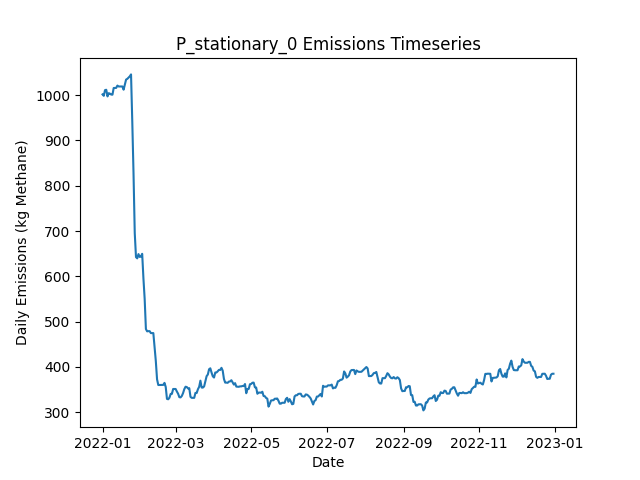

The data file committed next to this chart (first rows):
Date, Daily Emissions (Kg Methane), Daily Mitigable Emissions (Kg Methane), Daily Non-Mitigable Emissions (Kg Methan…, Daily Cost ($), Active Leaks, New Leaks, Leaks Repaired, Leaks Naturally Repaired, Leaks Tagged, Daily Repair Cost ($), Daily Natural Repair Cost ($), stationary Deployment Cost ($), stationary Sites flagged for Follow-Up, stationary Leaks tagged for repair, stationary Sites Visited, stationary Travel Time (Minutes), stationary Survey Time (Minutes), OGI_FU_persitehigh Deployment Cost ($), OGI_FU_persitehigh Sites flagged for Fol…, OGI_FU_persitehigh Leaks tagged for repa…, OGI_FU_persitehigh Sites Visited, OGI_FU_persitehigh Travel Time (Minutes), OGI_FU_persitehigh Survey Time (Minutes)
2022-01-01, 1002, 738.1, 263.5, 6030, 373, 376, 0, 3, 0.00000, 0.00000, 600, 6030, 0, , 10, 0, 0, 0.00000, , 0, 0, 0, 0
2022-01-02, 998.4, 735.4, 263, 30, 371, 0, 0, 1, 0.00000, 0.00000, 200, 30, 0, , 10, 0, 0, 0.00000, , 0, 0, 0, 0
2022-01-03, 1011, 739.6, 271.3, 30, 372, 2, 0, 1, 0.00000, 0.00000, 200, 30, 0, , 10, 0, 0, 0.00000, , 0, 0, 0, 0
2022-01-04, 1012, 738.7, 273.1, 30, 371, 2, 0, 2, 0.00000, 0.00000, 400, 30, 0, , 10, 0, 0, 0.00000, , 0, 0, 0, 0
2022-01-05, 997.1, 726, 271.1, 30, 368, 1, 0, 3, 0.00000, 0.00000, 600, 30, 0, , 10, 0, 0, 0.00000, , 0, 0, 0, 0
2022-01-06, 1004, 733.1, 271.1, 30, 370, 3, 0, 1, 0.00000, 0.00000, 200, 30, 0, , 10, 0, 0, 0.00000, , 0, 0, 0, 0
2022-01-07, 1003, 732, 271.1, 30, 369, 1, 0, 2, 0.00000, 0.00000, 400, 30, 0, , 10, 0, 0, 0.00000, , 0, 0, 0, 0
2022-01-08, 1001, 732, 269.1, 30, 368, 1, 0, 1, 0.00000, 0.00000, 200, 30, 0, , 10, 0, 0, 0.00000, , 0, 0, 0, 0
2022-01-09, 1001, 731.8, 269.1, 30, 367, 0, 0, 1, 0.00000, 0.00000, 200, 30, 0, , 10, 0, 0, 0.00000, , 0, 0, 0, 0
2022-01-10, 1016, 737.8, 277.8, 5542, 368, 2, 0, 0, 34, 0.00000, 0.00000, 30, 10, , 10, 0, 0, 5512, , 34, 3, 120, 360
2022-01-11, 1016, 738.1, 277.8, 5542, 369, 1, 0, 0, 33, 0.00000, 0.00000, 30, 0, , 10, 0, 0, 5512, , 33, 3, 120, 360
2022-01-12, 1016, 738.1, 277.8, 5542, 369, 0, 0, 0, 42, 0.00000, 0.00000, 30, 0, , 10, 0, 0, 5512, , 42, 3, 120, 360
2022-01-13, 1021, 743.4, 277.6, 2786, 370, 2, 0, 0, 19, 0.00000, 0.00000, 30, 0, , 10, 0, 0, 2756, , 19, 1, 30, 120
2022-01-14, 1019, 749.4, 269.6, 30, 371, 2, 0, 0, 0.00000, 0.00000, 0.00000, 30, 0, , 10, 0, 0, 0.00000, , 0, 0, 0, 0
2022-01-15, 1019, 749.4, 269.6, 30, 371, 0, 0, 0, 0.00000, 0.00000, 0.00000, 30, 0, , 10, 0, 0, 0.00000, , 0, 0, 0, 0
2022-01-16, 1019, 749.4, 269.6, 30, 371, 0, 0, 0, 0.00000, 0.00000, 0.00000, 30, 0, , 10, 0, 0, 0.00000, , 0, 0, 0, 0
2022-01-17, 1019, 749.4, 269.6, 30, 371, 0, 0, 0, 0.00000, 0.00000, 0.00000, 30, 0, , 10, 0, 0, 0.00000, , 0, 0, 0, 0
2022-01-18, 1012, 746.3, 265.6, 30, 367, 0, 0, 2, 0.00000, 0.00000, 400, 30, 0, , 10, 0, 0, 0.00000, , 0, 0, 0, 0
2022-01-19, 1023, 757.3, 265.6, 5542, 369, 2, 0, 0, 44, 0.00000, 0.00000, 30, 10, , 10, 0, 0, 5512, , 44, 3, 120, 360
2022-01-20, 1034, 768.2, 266.1, 5542, 372, 3, 0, 0, 42, 0.00000, 0.00000, 30, 0, , 10, 0, 0, 5512, , 42, 3, 120, 360
2022-01-21, 1036, 769.8, 266.1, 5542, 373, 1, 0, 0, 42, 0.00000, 0.00000, 30, 0, , 10, 0, 0, 5512, , 42, 3, 120, 360
2022-01-22, 1039, 772.7, 266.1, 2786, 375, 2, 0, 0, 5, 0.00000, 0.00000, 30, 0, , 10, 0, 0, 2756, , 5, 1, 30, 120
2022-01-23, 1041, 775.4, 266.1, 30, 376, 1, 0, 0, 0.00000, 0.00000, 0.00000, 30, 0, , 10, 0, 0, 0.00000, , 0, 0, 0, 0
2022-01-24, 1046, 779.6, 266.1, 30, 378, 2, 0, 0, 0.00000, 0.00000, 0.00000, 30, 0, , 10, 0, 0, 0.00000, , 0, 0, 0, 0
2022-01-25, 941.8, 675.7, 266.1, 5830, 349, 0, 29, 0, 0.00000, 5800, 0.00000, 30, 0, , 10, 0, 0, 0.00000, , 0, 0, 0, 0
2022-01-26, 827.8, 561.8, 266.1, 6030, 321, 2, 30, 0, 0.00000, 6000, 0.00000, 30, 0, , 10, 0, 0, 0.00000, , 0, 0, 0, 0
2022-01-27, 695.3, 429.7, 265.6, 6830, 287, 2, 34, 1, 0.00000, 6800, 200, 30, 0, , 10, 0, 0, 0.00000, , 0, 0, 0, 0
2022-01-28, 642.3, 376.7, 265.6, 9342, 268, 1, 19, 1, 29, 3800, 200, 30, 10, , 10, 0, 0, 5512, , 29, 3, 120, 360
2022-01-29, 639.7, 374.1, 265.6, 5542, 267, 0, 0, 1, 21, 0.00000, 200, 30, 0, , 10, 0, 0, 5512, , 21, 3, 120, 360
2022-01-30, 649, 374.5, 274.5, 5542, 269, 2, 0, 0, 30, 0.00000, 0.00000, 30, 0, , 10, 0, 0, 5512, , 30, 3, 120, 360
2022-01-31, 642.8, 374.9, 267.8, 2786, 269, 2, 0, 0, 12, 0.00000, 0.00000, 30, 0, , 10, 0, 0, 2756, , 12, 1, 30, 120
2022-02-01, 643.6, 375.2, 268.5, 30, 270, 2, 0, 0, 0.00000, 0.00000, 0.00000, 30, 0, , 10, 0, 0, 0.00000, , 0, 0, 0, 0
2022-02-02, 649.7, 381.2, 268.5, 30, 271, 1, 0, 0, 0.00000, 0.00000, 0.00000, 30, 0, , 10, 0, 0, 0.00000, , 0, 0, 0, 0
2022-02-03, 595.6, 318.9, 276.7, 3630, 254, 1, 18, 0, 0.00000, 3600, 0.00000, 30, 0, , 10, 0, 0, 0.00000, , 0, 0, 0, 0
2022-02-04, 550.2, 273.5, 276.7, 4230, 234, 1, 21, 0, 0.00000, 4200, 0.00000, 30, 0, , 10, 0, 0, 0.00000, , 0, 0, 0, 0
2022-02-05, 483.7, 206.5, 277.2, 4030, 215, 1, 20, 0, 0.00000, 4000, 0.00000, 30, 0, , 10, 0, 0, 0.00000, , 0, 0, 0, 0
2022-02-06, 478.5, 201.3, 277.2, 5942, 214, 1, 2, 0, 22, 400, 0.00000, 30, 10, , 10, 0, 0, 5512, , 22, 3, 120, 360
2022-02-07, 479, 201.8, 277.2, 5542, 215, 1, 0, 0, 21, 0.00000, 0.00000, 30, 0, , 10, 0, 0, 5512, , 21, 3, 120, 360
2022-02-08, 479, 201.8, 277.2, 5542, 215, 0, 0, 0, 17, 0.00000, 0.00000, 30, 0, , 10, 0, 0, 5512, , 17, 3, 120, 360
2022-02-09, 474.7, 204.5, 270.2, 2786, 216, 3, 0, 0, 6, 0.00000, 0.00000, 30, 0, , 10, 0, 0, 2756, , 6, 1, 30, 120
2022-02-10, 474.7, 204.5, 270.2, 30, 216, 0, 0, 0, 0.00000, 0.00000, 0.00000, 30, 0, , 10, 0, 0, 0.00000, , 0, 0, 0, 0
2022-02-11, 474.7, 204.5, 270.2, 30, 216, 0, 0, 0, 0.00000, 0.00000, 0.00000, 30, 0, , 10, 0, 0, 0.00000, , 0, 0, 0, 0
2022-02-12, 443.8, 173.6, 270.2, 2030, 205, 0, 10, 1, 0.00000, 2000, 200, 30, 0, , 10, 0, 0, 0.00000, , 0, 0, 0, 0
2022-02-13, 413, 142.8, 270.2, 1430, 197, 0, 7, 1, 0.00000, 1400, 200, 30, 0, , 10, 0, 0, 0.00000, , 0, 0, 0, 0
2022-02-14, 372.6, 113.3, 259.3, 2430, 185, 2, 12, 0, 0.00000, 2400, 0.00000, 30, 0, , 10, 0, 0, 0.00000, , 0, 0, 0, 0
2022-02-15, 360.1, 100.8, 259.3, 6342, 181, 0, 4, 0, 15, 800, 0.00000, 30, 10, , 10, 0, 0, 5512, , 15, 3, 120, 360
2022-02-16, 360.1, 100.8, 259.3, 5542, 181, 0, 0, 0, 9, 0.00000, 0.00000, 30, 0, , 10, 0, 0, 5512, , 9, 3, 120, 360
2022-02-17, 360.1, 100.8, 259.3, 5542, 181, 0, 0, 0, 14, 0.00000, 0.00000, 30, 0, , 10, 0, 0, 5512, , 14, 3, 120, 360
2022-02-18, 360.1, 100.8, 259.3, 2786, 181, 0, 0, 0, 6, 0.00000, 0.00000, 30, 0, , 10, 0, 0, 2756, , 6, 1, 30, 120
2022-02-19, 360.3, 101, 259.3, 30, 182, 1, 0, 0, 0.00000, 0.00000, 0.00000, 30, 0, , 10, 0, 0, 0.00000, , 0, 0, 0, 0
2022-02-20, 364.8, 105.5, 259.3, 30, 183, 1, 0, 0, 0.00000, 0.00000, 0.00000, 30, 0, , 10, 0, 0, 0.00000, , 0, 0, 0, 0
2022-02-21, 355.8, 97.2, 258.6, 1430, 175, 0, 7, 0, 0.00000, 1400, 0.00000, 30, 0, , 10, 0, 0, 0.00000, , 0, 0, 0, 0
2022-02-22, 329.5, 70.83, 258.6, 2230, 164, 0, 11, 0, 0.00000, 2200, 0.00000, 30, 0, , 10, 0, 0, 0.00000, , 0, 0, 0, 0
2022-02-23, 328.6, 69.94, 258.6, 1030, 160, 1, 5, 0, 0.00000, 1000, 0.00000, 30, 0, , 10, 0, 0, 0.00000, , 0, 0, 0, 0
2022-02-24, 332.1, 71.5, 260.6, 6142, 160, 3, 3, 0, 9, 600, 0.00000, 30, 10, , 10, 0, 0, 5512, , 9, 3, 120, 360
2022-02-25, 340.4, 79.77, 260.6, 5542, 161, 1, 0, 0, 14, 0.00000, 0.00000, 30, 0, , 10, 0, 0, 5512, , 14, 3, 120, 360
2022-02-26, 340.6, 79.99, 260.6, 5542, 162, 1, 0, 0, 14, 0.00000, 0.00000, 30, 0, , 10, 0, 0, 5512, , 14, 3, 120, 360
2022-02-27, 351.3, 80.44, 270.9, 2786, 165, 3, 0, 0, 4, 0.00000, 0.00000, 30, 0, , 10, 0, 0, 2756, , 4, 1, 30, 120
2022-02-28, 351.3, 89.38, 261.9, 30, 167, 3, 0, 0, 0.00000, 0.00000, 0.00000, 30, 0, , 10, 0, 0, 0.00000, , 0, 0, 0, 0
2022-03-01, 351.3, 89.38, 261.9, 30, 167, 0, 0, 0, 0.00000, 0.00000, 0.00000, 30, 0, , 10, 0, 0, 0.00000, , 0, 0, 0, 0
... 305 more rows
